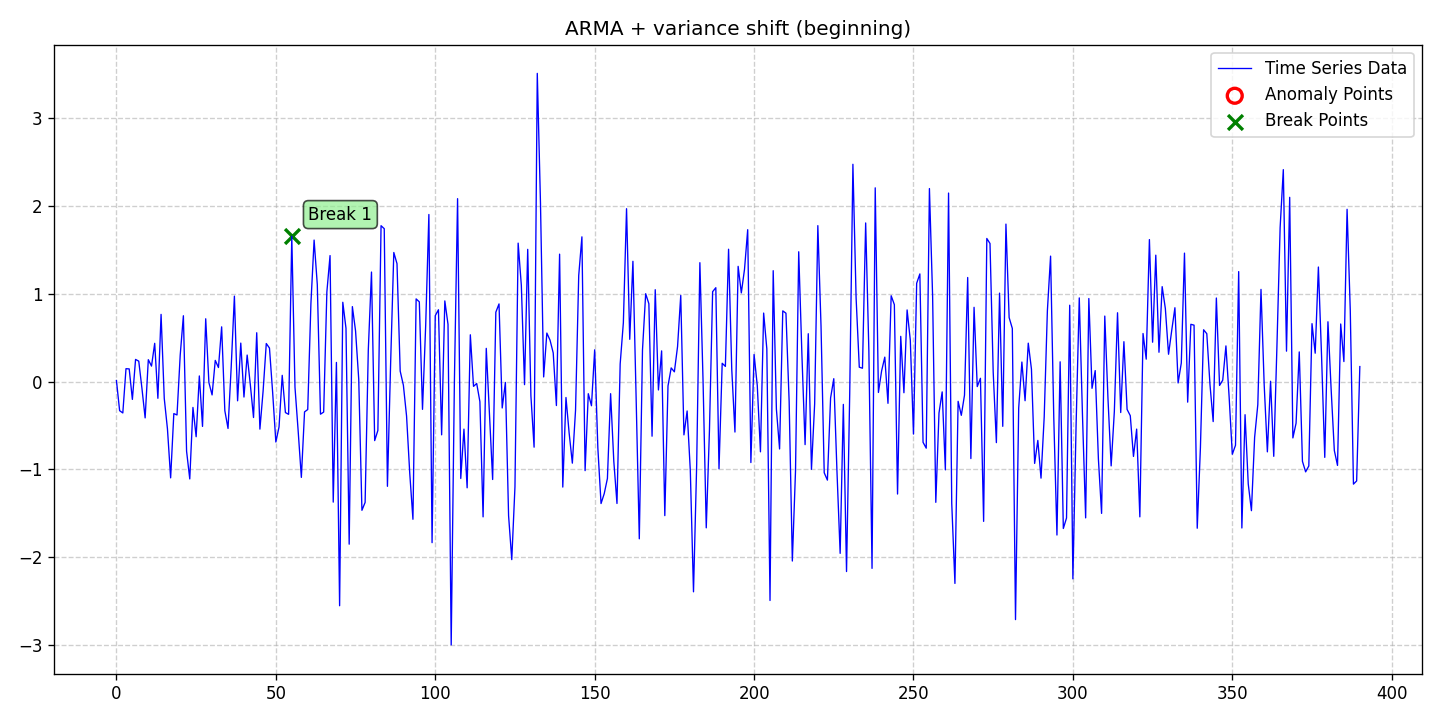

Data behind this chart, as committed beside it:
date, data, stationary, det_lin_up, det_lin_down, det_quad, det_cubic, det_exp, det_damped, stoc_trend, volatility, single_seas, multiple_seas, point_anom_single, point_anom_multi, collect_anom, context_anom, mean_shift, var_shift, trend_shift, point_anom_count, point_anom_location, point_anom_point, collect_anom_count
2020-01-01, 0.01144, 0, 0, 0, 0, 0, 0, 0, 0, 0, 0, 0, 0, 0, 0, 0, 0, 1, 0, 0, none, , 0
2020-01-02, -0.3323, 0, 0, 0, 0, 0, 0, 0, 0, 0, 0, 0, 0, 0, 0, 0, 0, 1, 0, 0, none, , 0
2020-01-03, -0.3582, 0, 0, 0, 0, 0, 0, 0, 0, 0, 0, 0, 0, 0, 0, 0, 0, 1, 0, 0, none, , 0
2020-01-04, 0.1464, 0, 0, 0, 0, 0, 0, 0, 0, 0, 0, 0, 0, 0, 0, 0, 0, 1, 0, 0, none, , 0
2020-01-05, 0.1439, 0, 0, 0, 0, 0, 0, 0, 0, 0, 0, 0, 0, 0, 0, 0, 0, 1, 0, 0, none, , 0
2020-01-06, -0.2037, 0, 0, 0, 0, 0, 0, 0, 0, 0, 0, 0, 0, 0, 0, 0, 0, 1, 0, 0, none, , 0
2020-01-07, 0.2521, 0, 0, 0, 0, 0, 0, 0, 0, 0, 0, 0, 0, 0, 0, 0, 0, 1, 0, 0, none, , 0
2020-01-08, 0.2322, 0, 0, 0, 0, 0, 0, 0, 0, 0, 0, 0, 0, 0, 0, 0, 0, 1, 0, 0, none, , 0
2020-01-09, -0.0782, 0, 0, 0, 0, 0, 0, 0, 0, 0, 0, 0, 0, 0, 0, 0, 0, 1, 0, 0, none, , 0
2020-01-10, -0.4146, 0, 0, 0, 0, 0, 0, 0, 0, 0, 0, 0, 0, 0, 0, 0, 0, 1, 0, 0, none, , 0
2020-01-11, 0.249, 0, 0, 0, 0, 0, 0, 0, 0, 0, 0, 0, 0, 0, 0, 0, 0, 1, 0, 0, none, , 0
2020-01-12, 0.1759, 0, 0, 0, 0, 0, 0, 0, 0, 0, 0, 0, 0, 0, 0, 0, 0, 1, 0, 0, none, , 0
2020-01-13, 0.4355, 0, 0, 0, 0, 0, 0, 0, 0, 0, 0, 0, 0, 0, 0, 0, 0, 1, 0, 0, none, , 0
2020-01-14, -0.1912, 0, 0, 0, 0, 0, 0, 0, 0, 0, 0, 0, 0, 0, 0, 0, 0, 1, 0, 0, none, , 0
2020-01-15, 0.7654, 0, 0, 0, 0, 0, 0, 0, 0, 0, 0, 0, 0, 0, 0, 0, 0, 1, 0, 0, none, , 0
2020-01-16, -0.193, 0, 0, 0, 0, 0, 0, 0, 0, 0, 0, 0, 0, 0, 0, 0, 0, 1, 0, 0, none, , 0
2020-01-17, -0.5395, 0, 0, 0, 0, 0, 0, 0, 0, 0, 0, 0, 0, 0, 0, 0, 0, 1, 0, 0, none, , 0
2020-01-18, -1.098, 0, 0, 0, 0, 0, 0, 0, 0, 0, 0, 0, 0, 0, 0, 0, 0, 1, 0, 0, none, , 0
2020-01-19, -0.3657, 0, 0, 0, 0, 0, 0, 0, 0, 0, 0, 0, 0, 0, 0, 0, 0, 1, 0, 0, none, , 0
2020-01-20, -0.381, 0, 0, 0, 0, 0, 0, 0, 0, 0, 0, 0, 0, 0, 0, 0, 0, 1, 0, 0, none, , 0
2020-01-21, 0.2998, 0, 0, 0, 0, 0, 0, 0, 0, 0, 0, 0, 0, 0, 0, 0, 0, 1, 0, 0, none, , 0
2020-01-22, 0.7499, 0, 0, 0, 0, 0, 0, 0, 0, 0, 0, 0, 0, 0, 0, 0, 0, 1, 0, 0, none, , 0
2020-01-23, -0.7937, 0, 0, 0, 0, 0, 0, 0, 0, 0, 0, 0, 0, 0, 0, 0, 0, 1, 0, 0, none, , 0
2020-01-24, -1.11, 0, 0, 0, 0, 0, 0, 0, 0, 0, 0, 0, 0, 0, 0, 0, 0, 1, 0, 0, none, , 0
2020-01-25, -0.2953, 0, 0, 0, 0, 0, 0, 0, 0, 0, 0, 0, 0, 0, 0, 0, 0, 1, 0, 0, none, , 0
2020-01-26, -0.6291, 0, 0, 0, 0, 0, 0, 0, 0, 0, 0, 0, 0, 0, 0, 0, 0, 1, 0, 0, none, , 0
2020-01-27, 0.06378, 0, 0, 0, 0, 0, 0, 0, 0, 0, 0, 0, 0, 0, 0, 0, 0, 1, 0, 0, none, , 0
2020-01-28, -0.5116, 0, 0, 0, 0, 0, 0, 0, 0, 0, 0, 0, 0, 0, 0, 0, 0, 1, 0, 0, none, , 0
2020-01-29, 0.7153, 0, 0, 0, 0, 0, 0, 0, 0, 0, 0, 0, 0, 0, 0, 0, 0, 1, 0, 0, none, , 0
2020-01-30, -0.01168, 0, 0, 0, 0, 0, 0, 0, 0, 0, 0, 0, 0, 0, 0, 0, 0, 1, 0, 0, none, , 0
2020-01-31, -0.1527, 0, 0, 0, 0, 0, 0, 0, 0, 0, 0, 0, 0, 0, 0, 0, 0, 1, 0, 0, none, , 0
2020-02-01, 0.2411, 0, 0, 0, 0, 0, 0, 0, 0, 0, 0, 0, 0, 0, 0, 0, 0, 1, 0, 0, none, , 0
2020-02-02, 0.1596, 0, 0, 0, 0, 0, 0, 0, 0, 0, 0, 0, 0, 0, 0, 0, 0, 1, 0, 0, none, , 0
2020-02-03, 0.6232, 0, 0, 0, 0, 0, 0, 0, 0, 0, 0, 0, 0, 0, 0, 0, 0, 1, 0, 0, none, , 0
2020-02-04, -0.3322, 0, 0, 0, 0, 0, 0, 0, 0, 0, 0, 0, 0, 0, 0, 0, 0, 1, 0, 0, none, , 0
2020-02-05, -0.5349, 0, 0, 0, 0, 0, 0, 0, 0, 0, 0, 0, 0, 0, 0, 0, 0, 1, 0, 0, none, , 0
2020-02-06, 0.1691, 0, 0, 0, 0, 0, 0, 0, 0, 0, 0, 0, 0, 0, 0, 0, 0, 1, 0, 0, none, , 0
2020-02-07, 0.9733, 0, 0, 0, 0, 0, 0, 0, 0, 0, 0, 0, 0, 0, 0, 0, 0, 1, 0, 0, none, , 0
2020-02-08, -0.2197, 0, 0, 0, 0, 0, 0, 0, 0, 0, 0, 0, 0, 0, 0, 0, 0, 1, 0, 0, none, , 0
2020-02-09, 0.4381, 0, 0, 0, 0, 0, 0, 0, 0, 0, 0, 0, 0, 0, 0, 0, 0, 1, 0, 0, none, , 0
2020-02-10, -0.1768, 0, 0, 0, 0, 0, 0, 0, 0, 0, 0, 0, 0, 0, 0, 0, 0, 1, 0, 0, none, , 0
2020-02-11, 0.3017, 0, 0, 0, 0, 0, 0, 0, 0, 0, 0, 0, 0, 0, 0, 0, 0, 1, 0, 0, none, , 0
2020-02-12, -0.03766, 0, 0, 0, 0, 0, 0, 0, 0, 0, 0, 0, 0, 0, 0, 0, 0, 1, 0, 0, none, , 0
2020-02-13, -0.4102, 0, 0, 0, 0, 0, 0, 0, 0, 0, 0, 0, 0, 0, 0, 0, 0, 1, 0, 0, none, , 0
2020-02-14, 0.5561, 0, 0, 0, 0, 0, 0, 0, 0, 0, 0, 0, 0, 0, 0, 0, 0, 1, 0, 0, none, , 0
2020-02-15, -0.5427, 0, 0, 0, 0, 0, 0, 0, 0, 0, 0, 0, 0, 0, 0, 0, 0, 1, 0, 0, none, , 0
2020-02-16, -0.1096, 0, 0, 0, 0, 0, 0, 0, 0, 0, 0, 0, 0, 0, 0, 0, 0, 1, 0, 0, none, , 0
2020-02-17, 0.4332, 0, 0, 0, 0, 0, 0, 0, 0, 0, 0, 0, 0, 0, 0, 0, 0, 1, 0, 0, none, , 0
2020-02-18, 0.3815, 0, 0, 0, 0, 0, 0, 0, 0, 0, 0, 0, 0, 0, 0, 0, 0, 1, 0, 0, none, , 0
2020-02-19, -0.1265, 0, 0, 0, 0, 0, 0, 0, 0, 0, 0, 0, 0, 0, 0, 0, 0, 1, 0, 0, none, , 0
2020-02-20, -0.6894, 0, 0, 0, 0, 0, 0, 0, 0, 0, 0, 0, 0, 0, 0, 0, 0, 1, 0, 0, none, , 0
2020-02-21, -0.5173, 0, 0, 0, 0, 0, 0, 0, 0, 0, 0, 0, 0, 0, 0, 0, 0, 1, 0, 0, none, , 0
2020-02-22, 0.07066, 0, 0, 0, 0, 0, 0, 0, 0, 0, 0, 0, 0, 0, 0, 0, 0, 1, 0, 0, none, , 0
2020-02-23, -0.3536, 0, 0, 0, 0, 0, 0, 0, 0, 0, 0, 0, 0, 0, 0, 0, 0, 1, 0, 0, none, , 0
2020-02-24, -0.3738, 0, 0, 0, 0, 0, 0, 0, 0, 0, 0, 0, 0, 0, 0, 0, 0, 1, 0, 0, none, , 0
2020-02-25, 1.656, 0, 0, 0, 0, 0, 0, 0, 0, 0, 0, 0, 0, 0, 0, 0, 0, 1, 0, 0, none, , 0
2020-02-26, -0.06411, 0, 0, 0, 0, 0, 0, 0, 0, 0, 0, 0, 0, 0, 0, 0, 0, 1, 0, 0, none, , 0
2020-02-27, -0.564, 0, 0, 0, 0, 0, 0, 0, 0, 0, 0, 0, 0, 0, 0, 0, 0, 1, 0, 0, none, , 0
2020-02-28, -1.093, 0, 0, 0, 0, 0, 0, 0, 0, 0, 0, 0, 0, 0, 0, 0, 0, 1, 0, 0, none, , 0
2020-02-29, -0.3463, 0, 0, 0, 0, 0, 0, 0, 0, 0, 0, 0, 0, 0, 0, 0, 0, 1, 0, 0, none, , 0
... 331 more rows
